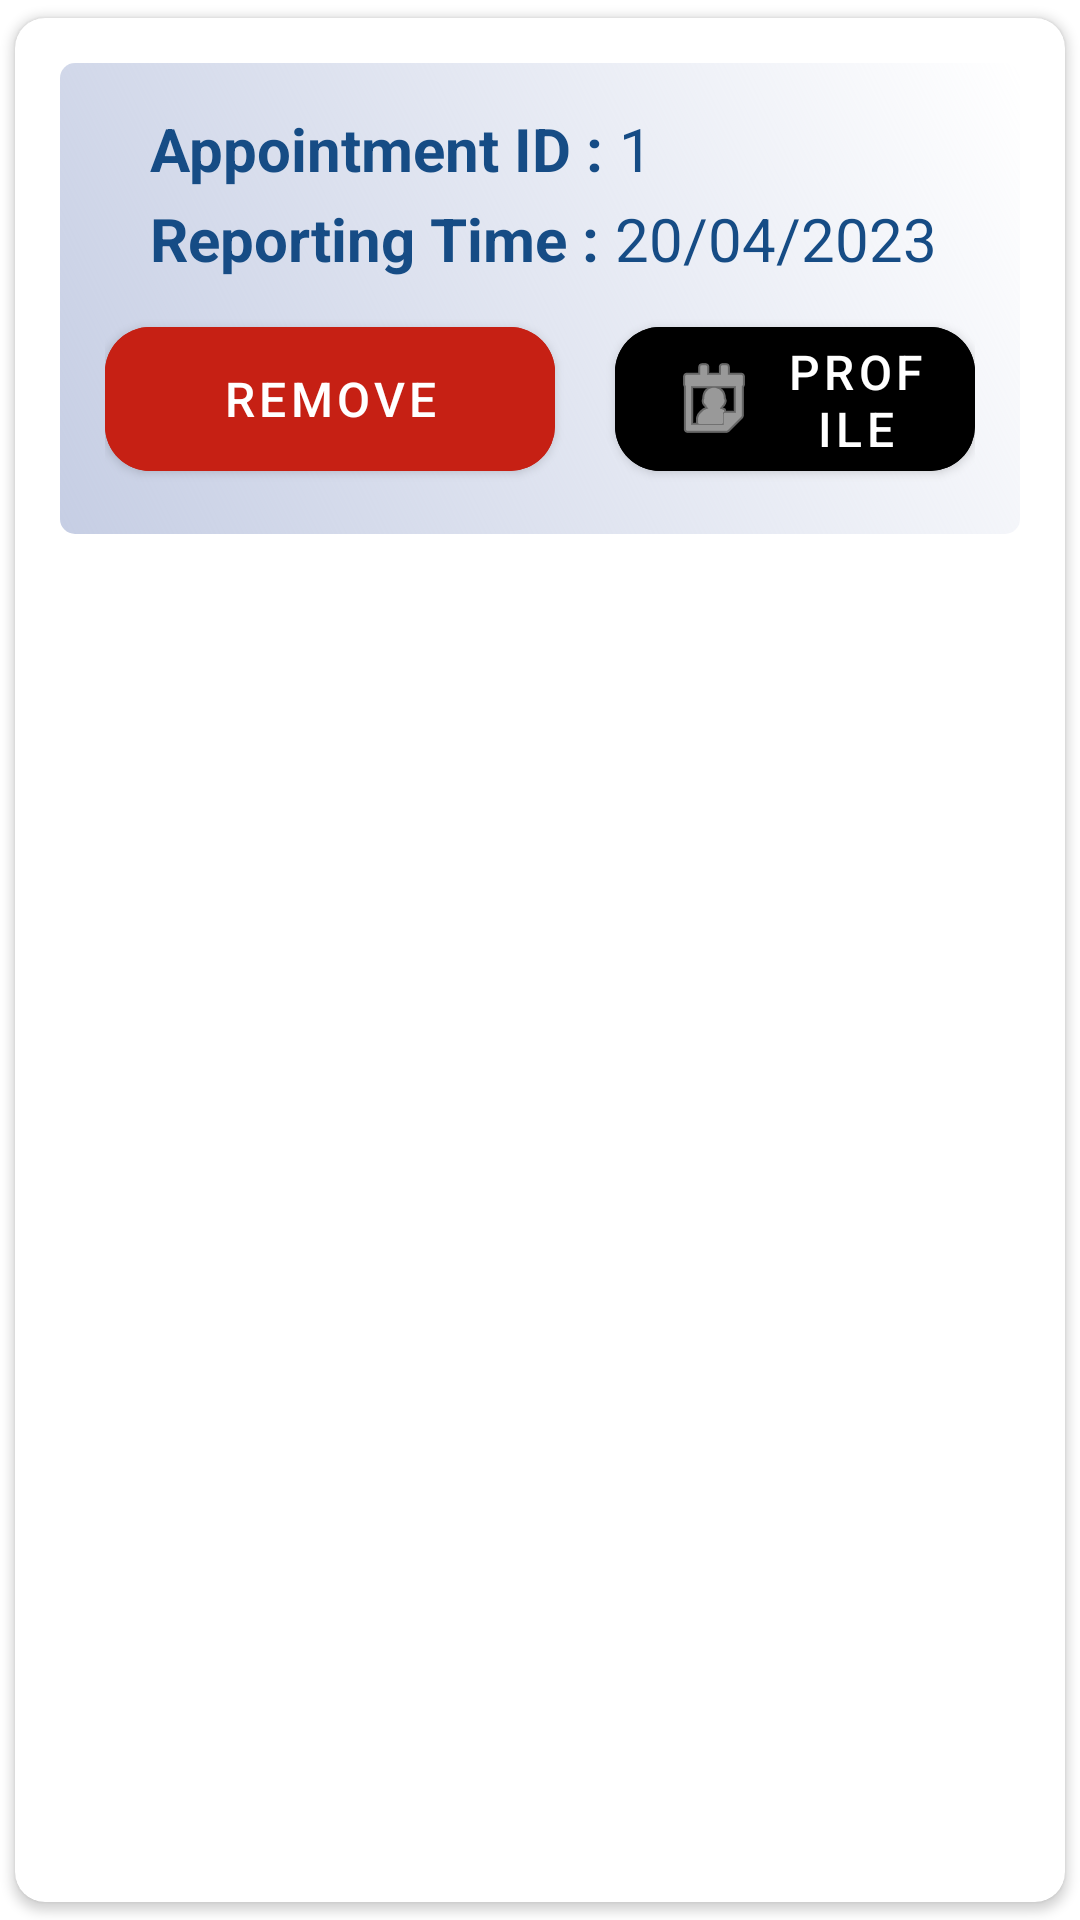

The Android layout XML behind this screen, and the referenced resources:
<!-- AndroidManifest.xml: application theme Theme.HealthCentre.Fullscreen -->
<!-- res/layout/single_admin_completed_appoitnment_view.xml -->
<?xml version="1.0" encoding="utf-8"?>
<androidx.cardview.widget.CardView xmlns:android="http://schemas.android.com/apk/res/android"
    android:layout_width="match_parent"
    android:layout_height="wrap_content"
    xmlns:app="http://schemas.android.com/apk/res-auto"
    android:theme="@style/Theme.AppCompat.DayNight.DarkActionBar"
    app:cardCornerRadius="10dp"
    android:elevation="5dp"
    app:cardUseCompatPadding="true">

    <LinearLayout
        android:id="@+id/expandable_layout"
        android:layout_width="match_parent"
        android:layout_height="wrap_content"
        android:padding="15dp"
        android:layout_margin="15dp"
        android:orientation="vertical"
        android:textAlignment="textStart"
        android:background="@drawable/custom_card_shape_view"
        android:clickable="true"
        android:focusable="true">

        <LinearLayout
            android:layout_width="match_parent"
            android:layout_height="wrap_content"
            android:layout_marginLeft="15dp"
            android:layout_marginRight="10dp"
            android:orientation="horizontal">

            <TextView
                android:layout_width="wrap_content"
                android:layout_height="wrap_content"
                android:text="Appointment ID : "
                android:textSize="20sp"
                android:textStyle="bold"
                android:textColor="@color/blue"/>
            <TextView
                android:layout_width="110dp"
                android:layout_height="wrap_content"
                android:id="@+id/tv_appointment_id"
                android:text="1"
                android:textSize="20sp"
                android:textColor="@color/blue"/>

            <ImageView
                android:layout_width="30dp"
                android:layout_height="30dp"
                android:id="@+id/open_appointment_image"
                android:src="@drawable/arrow_forward"
                android:layout_gravity="end"
                android:clickable="true"
                />
        </LinearLayout>
        <LinearLayout
            android:layout_width="match_parent"
            android:layout_height="wrap_content"
            android:layout_marginLeft="15dp"
            android:layout_marginRight="10dp"
            android:orientation="horizontal">

            <TextView
                android:layout_width="wrap_content"
                android:layout_height="wrap_content"
                android:text="Reporting Time : "
                android:textSize="20sp"
                android:textStyle="bold"
                android:textColor="@color/blue"/>
            <TextView
                android:layout_width="match_parent"
                android:layout_height="wrap_content"
                android:id="@+id/tv_reporting_date2"
                android:text="20/04/2023"
                android:textSize="20sp"
                android:textColor="@color/blue"/>
        </LinearLayout>


        <LinearLayout
            android:layout_width="match_parent"
            android:layout_height="wrap_content"
            android:layout_marginTop="10dp"
            android:orientation="horizontal">

            <com.google.android.material.button.MaterialButton
                android:id="@+id/remove_appt_btn"
                android:layout_width="150dp"
                android:layout_height="60dp"
                android:backgroundTint="@color/red"
                android:layout_gravity="start"
                android:focusable="false"
                android:longClickable="false"
                android:text="Remove"
                android:textSize="16sp"
                app:cornerRadius="15dp"/>

            <com.google.android.material.button.MaterialButton
                android:id="@+id/view_profile_btn"
                android:layout_width="match_parent"
                android:layout_height="60dp"
                android:backgroundTint="@color/mdtp_red"
                android:layout_gravity="end"
                android:layout_marginStart="20dp"
                android:focusable="false"
                android:longClickable="false"
                app:icon="@android:drawable/ic_menu_my_calendar"
                app:iconGravity="textStart"
                android:text="Profile"
                android:textSize="16sp"
                app:cornerRadius="15dp"/>
    </LinearLayout>

    </LinearLayout>


</androidx.cardview.widget.CardView>
<!-- resources referenced by this layout -->
<resources>
  <color name="blue">#164C85</color>
  <color name="red">#C62014</color>
  <!-- drawable arrow_forward (drawable) -->
  <vector android:autoMirrored="true" android:height="24dp"
      android:tint="#9898E2" android:viewportHeight="24"
      android:viewportWidth="24" android:width="24dp" xmlns:android="http://schemas.android.com/apk/res/android">
      <path android:fillColor="@android:color/white" android:pathData="M6.23,20.23l1.77,1.77l10,-10l-10,-10l-1.77,1.77l8.23,8.23z"/>
  </vector>
  <!-- drawable custom_card_shape_view (drawable) -->
  <?xml version="1.0" encoding="utf-8"?>
  <shape xmlns:android="http://schemas.android.com/apk/res/android"
      android:shape="rectangle">
      <corners android:radius="5dp" />
      <solid android:color="@color/light_blue"/>
      <gradient android:angle="45"
          android:startColor="#C6CEE4"/>
  </shape>
  <style name="Theme.HealthCentre.Fullscreen" parent="Theme.MaterialComponents.DayNight.NoActionBar">
          <item name="colorPrimary">@color/light_blue</item>
          <item name="colorPrimaryVariant">@color/blue</item>
          <item name="colorOnPrimary">@color/white</item>
          
          <item name="colorSecondary">@color/blue</item>
          <item name="colorSecondaryVariant">@color/light_blue</item>
          <item name="colorOnSecondary">@color/black</item>
      </style>
  <color name="light_blue">#00BCD4</color>
  <color name="white">#FFFFFFFF</color>
  <color name="black">#000000</color>
</resources>
